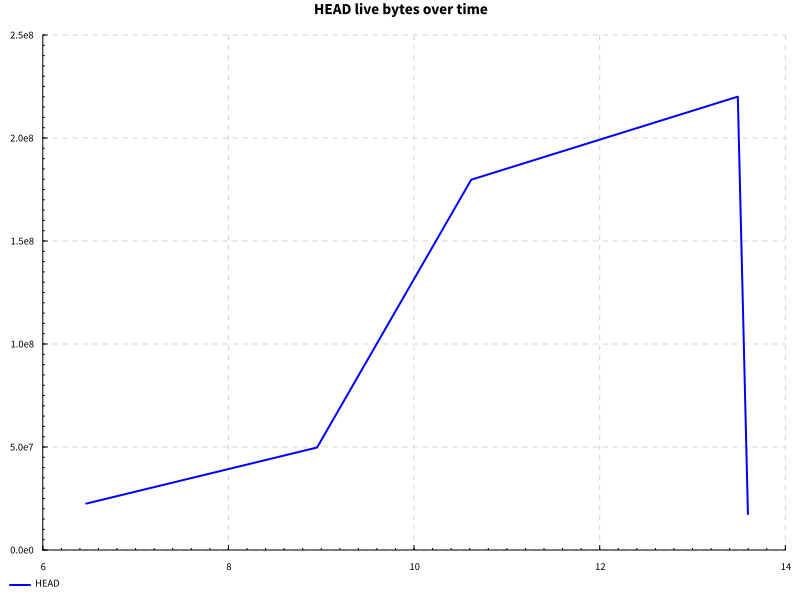

The data file committed next to this chart (first rows):
name, success, samples, startup, setup, experiment, maxResidency
code actions, True, 100, 10.1, 1.201, 1.014, 209MB
